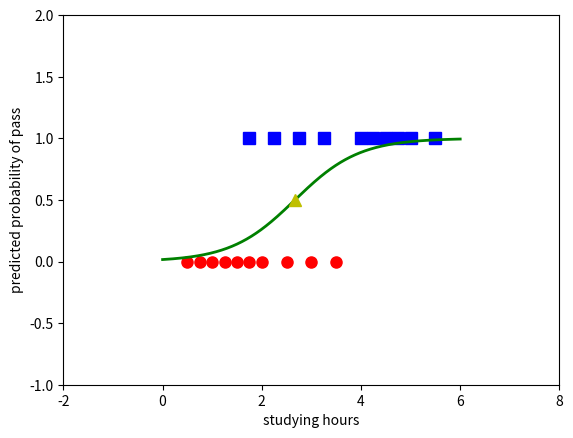

Python code for this plot:
import numpy as np
import matplotlib.pyplot as plt

def prod(w,X):
    return np.dot(w.T, X)

def sigmoid(s):
    return 1/(1 + np.exp(-s))

def my_logistic_sigmoid_regression(X, y, w_init, eta, epsilon = 1e-4, M = 10000):
    w = [w_init]
    N = X.shape[1]
    d = X.shape[0]
    count = 0
    check_w_after = 20
    while count < M:
        # mix data
        mix_id = np.random.permutation(N)
        for i in mix_id:
            xi = X[:, i].reshape(d, 1)
            yi = y[i]
            zi = sigmoid(np.dot(w[-1].T, xi))
            w_new = w[-1] + eta*(yi - zi)*xi
            count += 1
            # stopping criteria
            if count % check_w_after == 0:
                if np.linalg.norm(w_new - w[-check_w_after]) < epsilon:
                    return w
            w.append(w_new)
    return w


def display(w): 
    X0 = X[0, np.where(y == 0)][0]
    y0 = y[np.where(y == 0)]
    X1 = X[0, np.where(y == 1)][0]
    y1 = y[np.where(y == 1)]
    
    plt.plot(X0, y0, 'ro', markersize=8)
    plt.plot(X1, y1, 'bs', markersize=8)
    xx = np.linspace(0, 6, 1000)
    w0 = w[-1][0][0]
    w1 = w[-1][1][0]
    threshold = -w0 / w1
    yy = sigmoid(w0 + w1 * xx)
    plt.axis([-2, 8, -1, 2])
    plt.plot(xx, yy, 'g-', linewidth=2)
    plt.plot(threshold, .5, 'y^', markersize=8)
    plt.xlabel('studying hours')
    plt.ylabel('predicted probability of pass')
    plt.show()

if __name__ == '__main__':
    # data:
    X = np.array([[0.50, 0.75, 1.00, 1.25, 1.50, 1.75, 1.75, 2.00, 2.25, 2.50,
                   2.75, 3.00, 3.25, 3.50, 4.00, 4.25, 4.50, 4.75, 5.00, 5.50]])
    y = np.array([0, 0, 0, 0, 0, 0, 1, 0, 1, 0, 1, 0, 1, 0, 1, 1, 1, 1, 1, 1])
    # extended data
    Xbar = np.concatenate((np.ones((1, X.shape[1])), X), axis=0)
    epsilon = .05
    d = Xbar.shape[0]
    w_init = np.random.randn(d, 1)
    w = my_logistic_sigmoid_regression(Xbar, y, w_init, epsilon)
    print(w[-1].T)
    print(sigmoid(np.dot(w[-1].T,Xbar)))
    # show the plot 
    display(w)